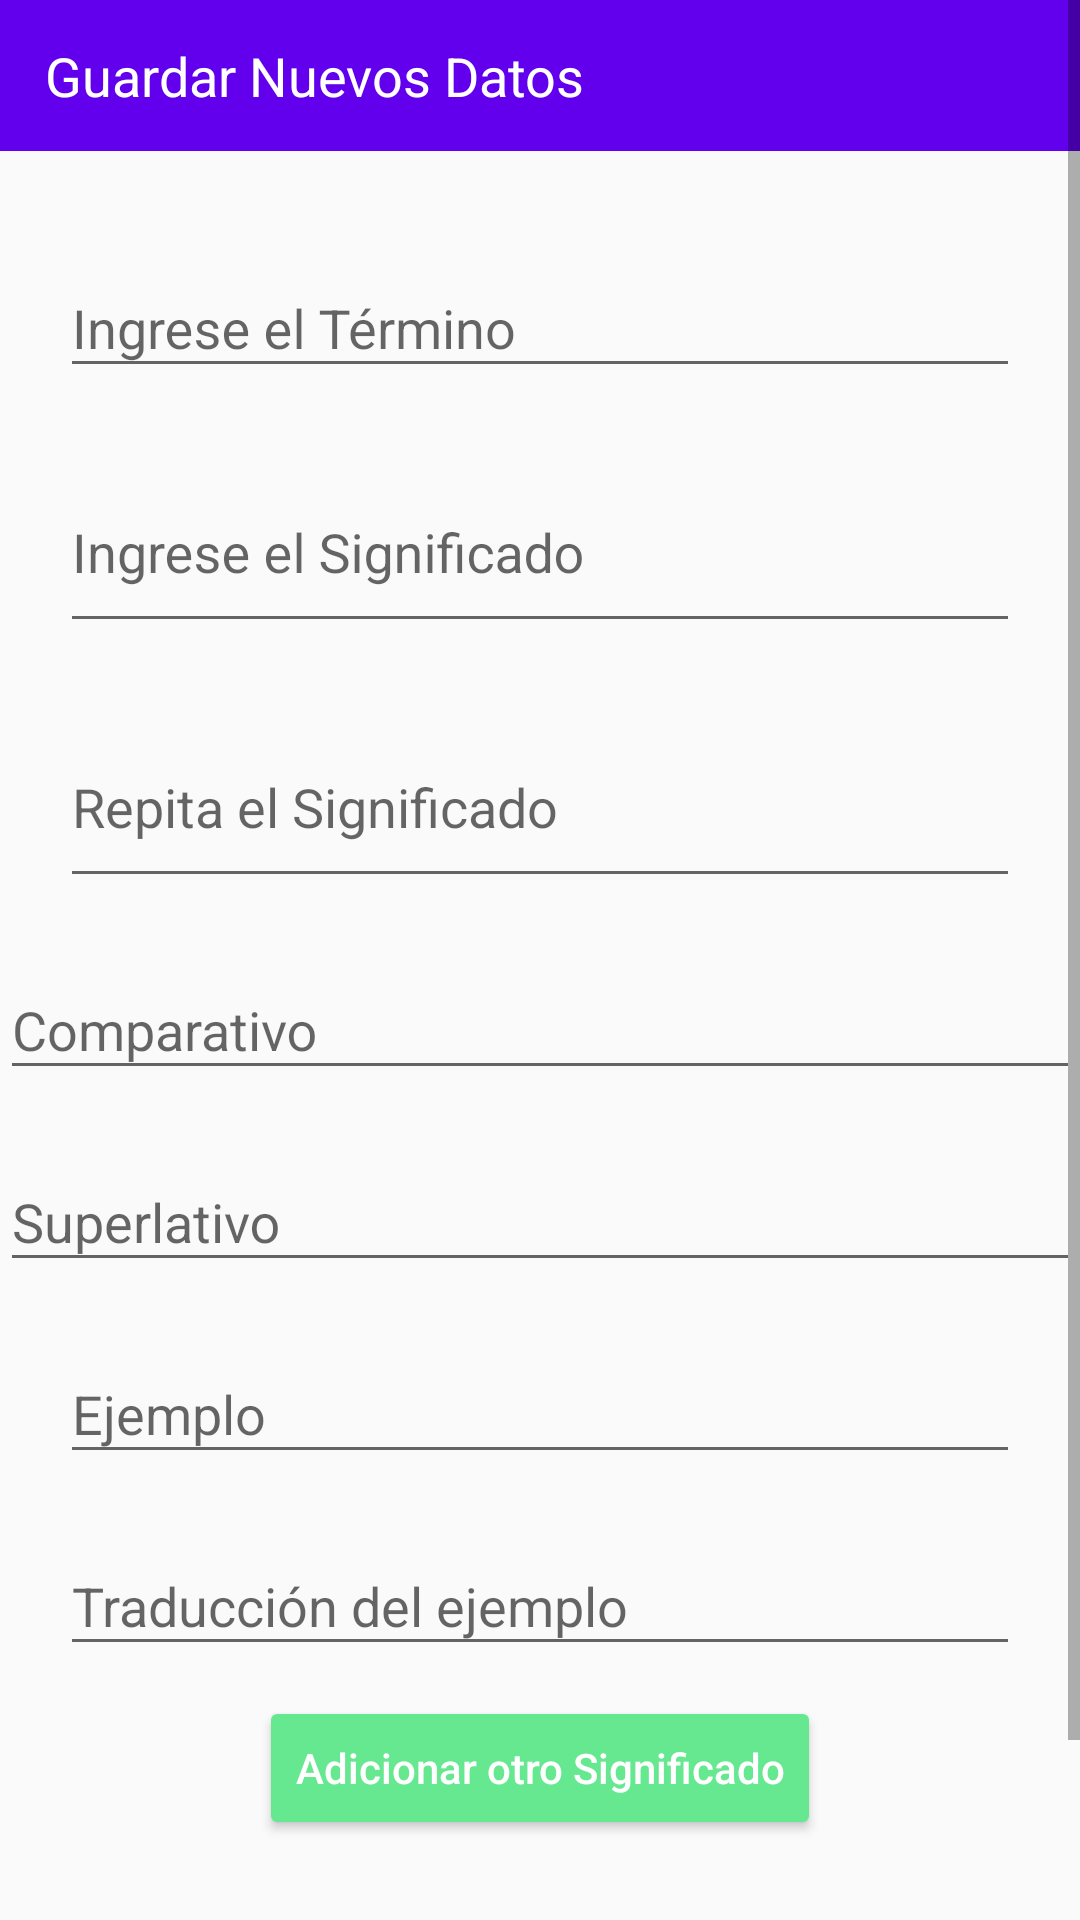

Android layout source for this screen:
<!-- AndroidManifest.xml: application theme AppTheme -->
<!-- res/layout/activity_add_adjective.xml -->
<?xml version="1.0" encoding="utf-8"?>
<ScrollView android:layout_width="match_parent"
    android:layout_height="match_parent"
    xmlns:android="http://schemas.android.com/apk/res/android"
    xmlns:app="http://schemas.android.com/apk/res-auto">

    <LinearLayout
        android:id="@+id/lnMainParent"
        android:layout_width="match_parent"
        android:layout_height="match_parent"
        android:orientation="vertical">

        <TextView
            android:id="@+id/tvheaderVerb"
            android:layout_width="match_parent"
            android:layout_height="wrap_content"
            android:text="Guardar Nuevos Datos"
            android:textSize="@dimen/text_view_title"
            android:textColor="@color/colorWhite"
            android:background="@color/colorPrimary"
            android:paddingTop="@dimen/padding_top_title"
            android:paddingBottom="@dimen/padding_bottom_title"
            android:paddingLeft="@dimen/padding_left_title"
            android:layout_alignParentStart="true"
            />

        <com.google.android.material.textfield.TextInputLayout
            android:layout_width="match_parent"
            android:layout_height="wrap_content"
            android:layout_marginTop="@dimen/first_top_Margin"
            android:layout_marginRight="@dimen/left_right_general_margin"
            android:layout_marginLeft="@dimen/left_right_general_margin"
            android:layout_marginBottom="@dimen/bottom_general_margin"
            app:hintTextAppearance="@style/GeneralHintText"
            >

            <com.google.android.material.textfield.TextInputEditText
                android:layout_width="match_parent"
                android:layout_height="wrap_content"
                android:hint="Ingrese el Término" />

        </com.google.android.material.textfield.TextInputLayout>

        <com.google.android.material.textfield.TextInputLayout
            android:layout_width="match_parent"
            android:layout_height="wrap_content"
            android:layout_marginRight="@dimen/left_right_general_margin"
            android:layout_marginLeft="@dimen/left_right_general_margin"
            android:layout_marginBottom="@dimen/bottom_general_margin"
            app:hintTextAppearance="@style/GeneralHintText"
            >

            <com.google.android.material.textfield.TextInputEditText
                android:layout_width="match_parent"
                android:layout_height="wrap_content"
                android:lines="3"
                android:maxLines="3"
                android:minLines="2"
                android:hint="Ingrese el Significado" />

        </com.google.android.material.textfield.TextInputLayout>

        <com.google.android.material.textfield.TextInputLayout
            android:layout_width="match_parent"
            android:layout_height="wrap_content"
            android:layout_marginRight="@dimen/left_right_general_margin"
            android:layout_marginLeft="@dimen/left_right_general_margin"
            android:layout_marginBottom="@dimen/bottom_general_margin"
            app:hintTextAppearance="@style/GeneralHintText"
            >

            <com.google.android.material.textfield.TextInputEditText
                android:layout_width="match_parent"
                android:layout_height="wrap_content"
                android:lines="3"
                android:maxLines="3"
                android:minLines="2"
                android:hint="Repita el Significado" />

        </com.google.android.material.textfield.TextInputLayout>

        <com.google.android.material.textfield.TextInputLayout
            android:id="@+id/tilGerundy"
            android:layout_width="match_parent"
            android:layout_height="wrap_content"
            android:layout_marginRight="@dimen/left_right_larger_margin"
            android:layout_marginLeft="@dimen/left_right_larger_margin"
            android:layout_marginBottom="@dimen/bottom_general_margin"
            app:hintTextAppearance="@style/GeneralHintText"
            >

            <com.google.android.material.textfield.TextInputEditText
                android:layout_width="match_parent"
                android:layout_height="wrap_content"
                android:hint="Comparativo" />

        </com.google.android.material.textfield.TextInputLayout>

        <com.google.android.material.textfield.TextInputLayout
            android:layout_width="match_parent"
            android:layout_height="wrap_content"
            android:layout_marginRight="@dimen/left_right_larger_margin"
            android:layout_marginLeft="@dimen/left_right_larger_margin"
            android:layout_marginBottom="@dimen/bottom_general_margin"
            app:hintTextAppearance="@style/GeneralHintText"
            >

            <com.google.android.material.textfield.TextInputEditText
                android:layout_width="match_parent"
                android:layout_height="wrap_content"
                android:hint="Superlativo" />

        </com.google.android.material.textfield.TextInputLayout>

        <com.google.android.material.textfield.TextInputLayout
            android:layout_width="match_parent"
            android:layout_height="wrap_content"
            android:layout_marginRight="@dimen/left_right_general_margin"
            android:layout_marginLeft="@dimen/left_right_general_margin"
            android:layout_marginBottom="@dimen/bottom_general_margin"
            app:hintTextAppearance="@style/GeneralHintText"
            >

            <com.google.android.material.textfield.TextInputEditText
                android:layout_width="match_parent"
                android:layout_height="wrap_content"
                android:hint="Ejemplo" />

        </com.google.android.material.textfield.TextInputLayout>

        <com.google.android.material.textfield.TextInputLayout
            android:layout_width="match_parent"
            android:layout_height="wrap_content"
            android:layout_marginRight="@dimen/left_right_general_margin"
            android:layout_marginLeft="@dimen/left_right_general_margin"
            android:layout_marginBottom="@dimen/bottom_general_margin"
            app:hintTextAppearance="@style/GeneralHintText"
            >

            <com.google.android.material.textfield.TextInputEditText
                android:layout_width="match_parent"
                android:layout_height="wrap_content"
                android:hint="Traducción del ejemplo" />

        </com.google.android.material.textfield.TextInputLayout>

        <Button
            android:id="@+id/btnAnotherMeaning"
            android:layout_width="wrap_content"
            android:layout_height="wrap_content"
            android:layout_marginBottom="35dp"
            android:layout_gravity="center"
            android:drawableLeft="@drawable/ic_baseline_add_circle_white24"
            android:drawableTint="@color/colorWhite"
            android:backgroundTint="@color/colorSuccessSecundary"
            android:text="Adicionar otro Significado"
            android:textAllCaps="false"
            android:textColor="@color/colorWhite"
            android:onClick="addAnotherMeaning"/>

        <LinearLayout
            android:layout_width="match_parent"
            android:layout_height="wrap_content"
            android:orientation="horizontal"
            android:layout_marginLeft="@dimen/left_right_general_margin"
            android:layout_marginRight="@dimen/left_right_general_margin"
            android:layout_marginBottom="@dimen/bottom_general_margin"
            android:weightSum="12">

            <Button
                android:layout_width="0dp"
                android:layout_weight="6"
                android:layout_height="wrap_content"
                android:text="Finalizar"
                android:textAllCaps="false"
                android:textColor="@color/colorWhite"
                android:textSize="@dimen/text_button_general"
                android:layout_marginLeft="@dimen/left_right_general_margin"
                android:layout_marginRight="@dimen/left_right_general_margin"
                android:background="@drawable/botonconfirm"
                android:onClick="saveAndFinish"/>

            <Button
                android:layout_width="0dp"
                android:layout_weight="6"
                android:layout_height="wrap_content"
                android:text="Cancelar"
                android:textAllCaps="false"
                android:textColor="@color/colorWhite"
                android:textSize="@dimen/text_button_general"
                android:layout_marginLeft="@dimen/left_right_general_margin"
                android:layout_marginRight="@dimen/left_right_general_margin"
                android:background="@drawable/botoncancel"
                android:onClick="cancel"/>

        </LinearLayout>

    </LinearLayout>

</ScrollView>
<!-- resources referenced by this layout -->
<resources>
  <color name="colorPrimary">#6200EE</color>
  <color name="colorSuccessSecundary">#66E890</color>
  <color name="colorWhite">#fff</color>
  <dimen name="bottom_general_margin">10dp</dimen>
  <dimen name="first_top_Margin">25dp</dimen>
  <dimen name="left_right_general_margin">20dp</dimen>
  <dimen name="padding_bottom_title">13dp</dimen>
  <dimen name="padding_left_title">15dp</dimen>
  <dimen name="padding_top_title">13dp</dimen>
  <dimen name="text_button_general">16sp</dimen>
  <dimen name="text_view_title">18sp</dimen>
  <!-- drawable botoncancel (drawable) -->
  <?xml version="1.0" encoding="utf-8"?>
  <selector xmlns:android="http://schemas.android.com/apk/res/android">
      <item
          android:state_pressed="true">
          <shape>
              <corners
                  android:radius="5dp"/>
              <solid
                  android:color="@color/colorDangerPressedd"/>
              <stroke
                  android:color="@color/colorBlack"
                  android:width="0dp"/>
          </shape>
      </item>
      
      <item>
          <shape>
              <corners
                  android:radius="5dp"/>
              <solid
                  android:color="@color/colorDanger"/>
              <stroke
                  android:color="@color/colorBlack"
                  android:width="0dp"/>
          </shape>
      </item>
  </selector>
  <!-- drawable botonconfirm (drawable) -->
  <?xml version="1.0" encoding="utf-8"?>
  <selector xmlns:android="http://schemas.android.com/apk/res/android">
      <item
          android:state_pressed="true">
          <shape>
              <corners
                  android:radius="5dp"/>
              <solid
                  android:color="@color/colorSuccessPressed"/>
              <stroke
                  android:color="@color/colorBlack"
                  android:width="0dp"/>
          </shape>
      </item>
      
      <item>
          <shape>
              <corners
                  android:radius="5dp"/>
              <solid
                  android:color="@color/colorSuccess"/>
              <stroke
                  android:color="@color/colorBlack"
                  android:width="0dp"/>
          </shape>
      </item>
  </selector>
  <style name="GeneralHintText" parent="TextAppearance.Design.Hint">
          <item name="android:textSize">@dimen/text_view_general</item>
          <item name="android:textColor">@color/colorAccent</item>
      </style>
  <style name="AppTheme" parent="Theme.AppCompat.Light.NoActionBar">
          
          <item name="colorPrimary">@color/colorPrimary</item>
          <item name="colorPrimaryDark">@color/colorPrimaryDark</item>
          <item name="colorAccent">@color/colorAccent</item>
      </style>
  <color name="colorDangerPressedd">#F16875</color>
  <color name="colorBlack">#000</color>
  <color name="colorDanger">#ff4b5c</color>
  <color name="colorSuccessPressed">#3DA6F1</color>
  <color name="colorSuccess">#1192ee</color>
  <dimen name="text_view_general">14sp</dimen>
  <color name="colorAccent">#ff4b5c</color>
  <color name="colorPrimaryDark">#3700B3</color>
</resources>
